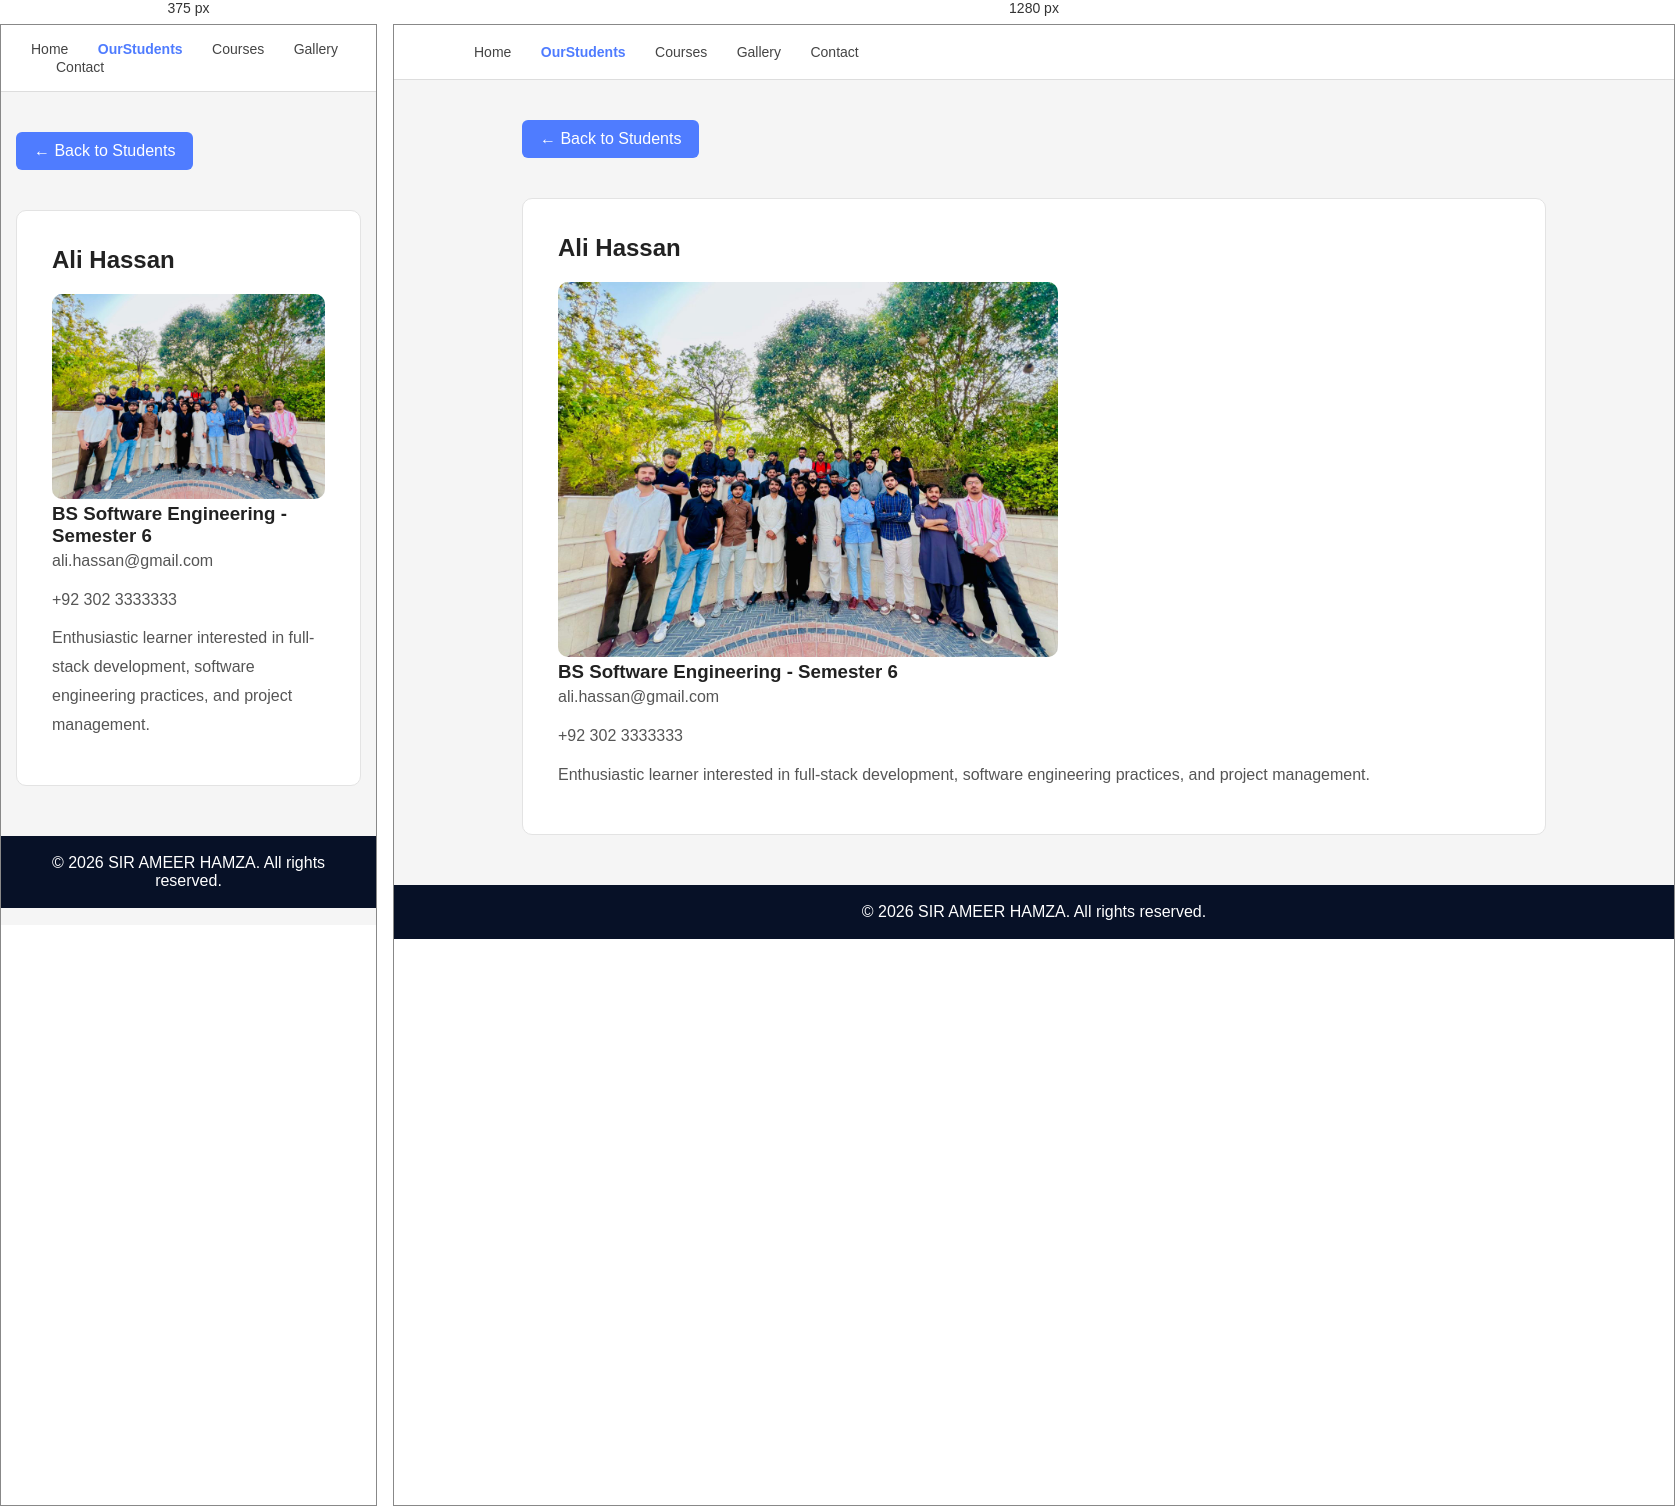
Rendered at 375 px and 1280 px, left to right.

<!-- file: alihassan.html -->
<!DOCTYPE html>
<html lang="en">
<head>
    <meta charset="UTF-8">
    <meta name="viewport" content="width=device-width, initial-scale=1.0">
    <title>Ali Hassan</title>

    <link rel="stylesheet" href="css/style.css">
    <link rel="stylesheet"
    href="https://cdnjs.cloudflare.com/ajax/libs/font-awesome/6.5.1/css/all.min.css">
</head>
<body>

<nav class="navbar">
    <a href="index.html">Home</a>
    <a href="OurStudents.html" class="active">OurStudents</a>
    <a href="courses.html">Courses</a>
    <a href="gallery.html">Gallery</a>
    <a href="contact.html">Contact</a>
</nav>

<section class="container">
    <a href="OurStudents.html" class="back-btn">← Back to Students</a>

    <div class="card">
        <h2>Ali Hassan</h2>

        <img src="images/UviGroupPic.jpeg" alt="Ali Hassan"
        style="width:100%; max-width:500px; border-radius:10px;">

        <h3>BS Software Engineering - Semester 6</h3>

        <p><i class="fa-regular fa-envelope"></i> ali.hassan@gmail.com</p>
        <p><i class="fa-solid fa-phone"></i> +92 302 3333333</p>

        <p>
            Enthusiastic learner interested in full-stack development,
            software engineering practices, and project management.
        </p>
    </div>
</section>

<footer>
    © 2026 SIR AMEER HAMZA. All rights reserved.
</footer>

</body>
</html>

/* @media block from style.css */
@media (max-width: 768px) {
    .profile-card {
        grid-column: span 1;
    }
}

/* @media block from style.css */
@media(max-width:768px){

    .header{
        padding: 30px;
    }

    .navbar{
        padding: 15px 30px;
    }

    .profile-container{
        flex-direction: column;
        text-align: center;
    }

    .container{
        width: 92%;
    }

    .philosophy-container{
        flex-direction: column;
    }

    .contact-grid{
        grid-template-columns: 1fr;
    }
}